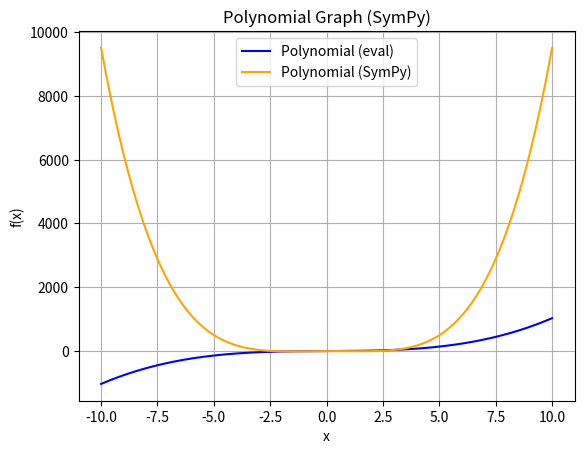

Source code (Python):
import numpy as np
import matplotlib.pyplot as plt
from sympy import symbols, sympify, lambdify, sin

# Function to plot the polynomial using eval()
def rysuj_wielomian(wejscie):
    # Split input into function and range
    funkcja, przedzial = wejscie.split(",")
    x_min, x_max = map(float, przedzial.split())
    
    # Generate x values
    x_val = np.linspace(x_min, x_max, 200)
    
    # Calculate y values using eval()
    y_val = eval(f"[{funkcja.strip()} for x in x_val]")
    
    # Plot the graph
    plt.plot(x_val, y_val, label="Polynomial (eval)", color="blue")
    plt.xlabel("x")
    plt.ylabel("f(x)")
    plt.title("Polynomial Graph (eval)")
    plt.grid(True)
    plt.legend()
    
    # Return values at the boundaries of the interval
    return y_val[0], y_val[-1]

# Function to plot the polynomial using SymPy and lambdify()
def rysuj_wielomian_sympy(wejscie):
    # Split input into function and range
    funkcja, przedzial = wejscie.split(",")
    x_min, x_max = map(float, przedzial.split())

    # Replace np.sin() with sympy.sin() for compatibility
    funkcja = funkcja.replace("np.sin", "sin")
    
    # Define the symbol and convert to a numerical function using SymPy
    x = symbols('x')
    wyrazenie = sympify(funkcja.strip())  # Now sympy will understand sin(x)
    funkcja_numeryczna = lambdify(x, wyrazenie, modules="numpy")
    
    # Generate x values
    x_val = np.linspace(x_min, x_max, 200)
    
    # Calculate y values using the numerical function
    y_val_sympy = funkcja_numeryczna(x_val)
    
    # Plot the graph
    plt.plot(x_val, y_val_sympy, label="Polynomial (SymPy)", color="orange")
    plt.xlabel("x")
    plt.ylabel("f(x)")
    plt.title("Polynomial Graph (SymPy)")
    plt.grid(True)
    plt.legend()
    
    # Return values at the boundaries of the interval
    return y_val_sympy[0], y_val_sympy[-1]

if __name__ == '__main__':
    # Example input for eval
    wejscie1 = "x**3 + 3*x + 1, -10 10"
    
    # First graph using eval
    wynik_eval = rysuj_wielomian(wejscie1)
    print("Result (eval):", wynik_eval)
    
    # Example input for SymPy - more complex function with np.sin
    wejscie2 = "x**4 - 5*x**2 + 3*np.sin(x), -10 10"  
    
    # Second graph using SymPy
    wynik_sympy = rysuj_wielomian_sympy(wejscie2)
    print("Result (SymPy):", wynik_sympy)
    
    # Display both graphs
    plt.show()
